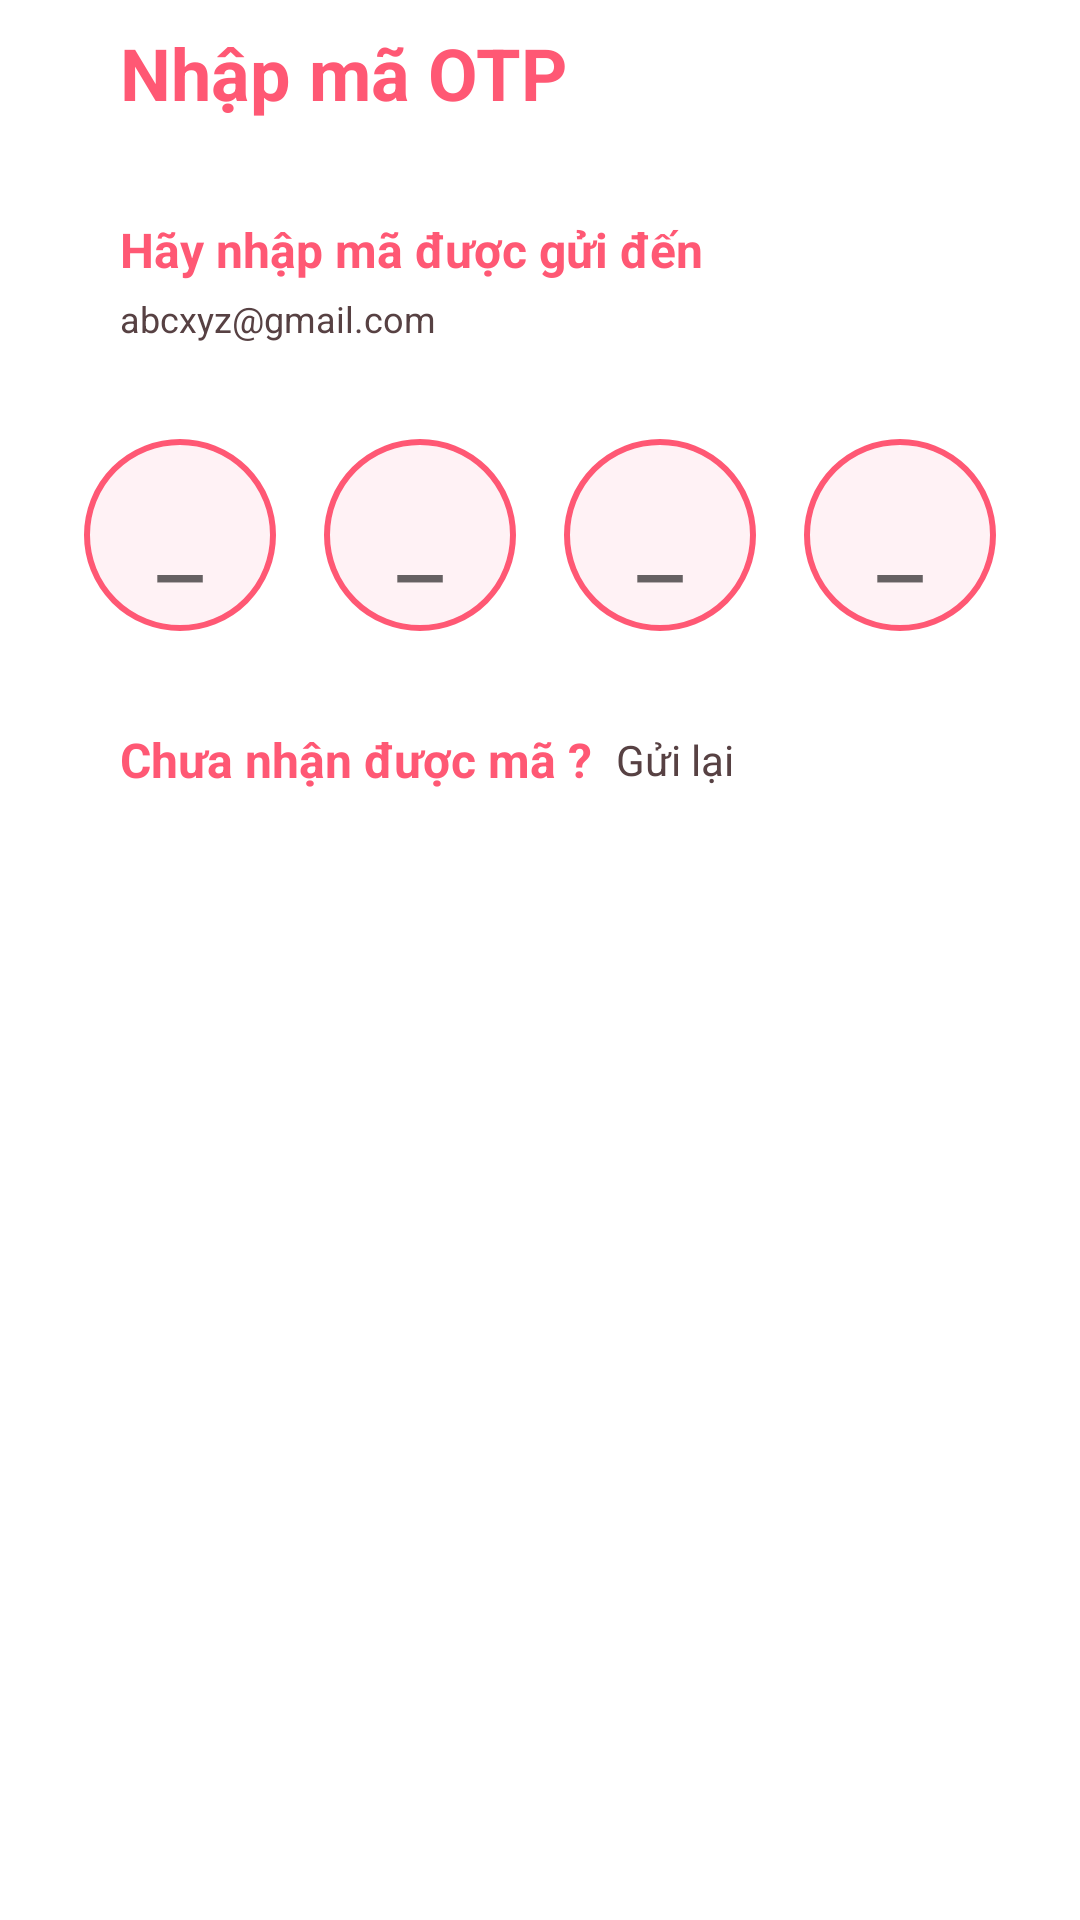

Layout XML and referenced resources for this Android screen:
<!-- AndroidManifest.xml: application theme Theme.Croz -->
<!-- res/layout/otp.xml -->
<?xml version="1.0" encoding="utf-8"?>
<androidx.constraintlayout.widget.ConstraintLayout xmlns:android="http://schemas.android.com/apk/res/android"
    xmlns:app="http://schemas.android.com/apk/res-auto"
    xmlns:tools="http://schemas.android.com/tools"
    android:id="@+id/Root"
    android:layout_width="match_parent"
    android:layout_height="match_parent"
    tools:visibility="visible">

    <ImageView
        android:id="@+id/ExitImage"
        android:layout_width="@dimen/icon_size_2"
        android:layout_height="@dimen/icon_size_3"
        android:layout_marginStart="16dp"
        android:layout_marginTop="8dp"
        app:layout_constraintStart_toStartOf="parent"
        app:layout_constraintTop_toTopOf="parent"
        app:srcCompat="@drawable/icon_left"
        tools:ignore="ContentDescription" />

    <TextView
        android:id="@+id/LayoutTitleText"
        android:layout_width="wrap_content"
        android:layout_height="wrap_content"
        android:text="@string/input_OTP"
        android:textColor="@color/color_dark_pink"
        android:textSize="24sp"
        android:textStyle="bold"
        app:layout_constraintBottom_toBottomOf="@+id/ExitImage"
        app:layout_constraintStart_toEndOf="@+id/ExitImage"
        app:layout_constraintTop_toTopOf="@+id/ExitImage" />

    <TextView
        android:id="@+id/OTPTitleText"
        android:layout_width="wrap_content"
        android:layout_height="wrap_content"
        android:layout_marginTop="32dp"
        android:text="Hãy nhập mã được gửi đến"
        android:textColor="@color/text_dark_pink"
        android:textSize="16sp"
        android:textStyle="bold"
        app:layout_constraintStart_toEndOf="@+id/ExitImage"
        app:layout_constraintTop_toBottomOf="@+id/LayoutTitleText"
        tools:ignore="HardcodedText,TextContrastCheck" />

    <TextView
        android:id="@+id/OTPEmailTarget"
        android:layout_width="wrap_content"
        android:layout_height="wrap_content"
        android:layout_marginTop="4dp"
        android:text="abcxyz@gmail.com"
        android:textColor="@color/text_brown"
        android:textSize="12sp"
        app:layout_constraintStart_toStartOf="@+id/OTPTitleText"
        app:layout_constraintTop_toBottomOf="@+id/OTPTitleText"
        tools:ignore="HardcodedText,TextContrastCheck" />

    <LinearLayout
        android:id="@+id/OTPFieldLayout"
        android:layout_width="wrap_content"
        android:layout_height="wrap_content"
        android:layout_marginTop="24dp"
        android:baselineAligned="true"
        android:orientation="horizontal"
        app:flow_horizontalAlign="center"
        app:layout_constraintEnd_toEndOf="parent"
        app:layout_constraintStart_toStartOf="parent"
        app:layout_constraintTop_toBottomOf="@+id/OTPEmailTarget">

        <EditText
            android:id="@+id/OFL_Text1"
            android:layout_width="64dp"
            android:layout_height="64dp"
            android:layout_margin="8dp"
            android:layout_weight="1"
            android:autofillHints=""
            android:background="@drawable/rounded_corner_32x32x32x32_white_pink_stroke_8_dark_pink"
            android:ems="10"
            android:gravity="center"
            android:hint="_"
            android:inputType="number"
            android:textColor="@color/text_brown"
            android:textSize="34sp"
            tools:ignore="DuplicateSpeakableTextCheck,DuplicateSpeakableTextCheck,HardcodedText,TextContrastCheck" />

        <EditText
            android:id="@+id/OFL_Text2"
            android:layout_width="64dp"
            android:layout_height="64dp"
            android:layout_margin="8dp"
            android:layout_weight="1"
            android:autofillHints=""
            android:background="@drawable/rounded_corner_32x32x32x32_white_pink_stroke_8_dark_pink"
            android:ems="10"
            android:gravity="center"
            android:hint="_"
            android:inputType="number"
            android:textColor="@color/text_brown"
            android:textSize="34sp"
            tools:ignore="HardcodedText,TextContrastCheck" />

        <EditText
            android:id="@+id/OFL_Text3"
            android:layout_width="64dp"
            android:layout_height="64dp"
            android:layout_margin="8dp"
            android:layout_weight="1"
            android:autofillHints=""
            android:background="@drawable/rounded_corner_32x32x32x32_white_pink_stroke_8_dark_pink"
            android:ems="10"
            android:gravity="center"
            android:hint="_"
            android:inputType="number"
            android:textColor="@color/text_brown"
            android:textSize="34sp"
            tools:ignore="HardcodedText,TextContrastCheck" />

        <EditText
            android:id="@+id/OFL_Text4"
            android:layout_width="64dp"
            android:layout_height="64dp"
            android:layout_margin="8dp"
            android:layout_weight="1"
            android:autofillHints=""
            android:background="@drawable/rounded_corner_32x32x32x32_white_pink_stroke_8_dark_pink"
            android:ems="10"
            android:gravity="center"
            android:hint="_"
            android:inputType="number"
            android:textColor="@color/text_brown"
            android:textSize="34sp"
            tools:ignore="HardcodedText,TextContrastCheck" />
    </LinearLayout>

    <TextView
        android:id="@+id/OTPResendTitleText"
        android:layout_width="wrap_content"
        android:layout_height="wrap_content"
        android:layout_marginTop="24dp"
        android:text="Chưa nhận được mã ?"
        android:textColor="@color/text_dark_pink"
        android:textSize="16sp"
        android:textStyle="bold"
        app:layout_constraintStart_toStartOf="@+id/OTPTitleText"
        app:layout_constraintTop_toBottomOf="@+id/OTPFieldLayout"
        tools:ignore="HardcodedText,TextContrastCheck" />

    <TextView
        android:id="@+id/OTPResendText"
        android:layout_width="wrap_content"
        android:layout_height="wrap_content"
        android:layout_marginStart="8dp"
        android:text="Gửi lại"
        android:textColor="@color/text_brown"
        android:textSize="14sp"
        app:layout_constraintBottom_toBottomOf="@+id/OTPResendTitleText"
        app:layout_constraintStart_toEndOf="@+id/OTPResendTitleText"
        app:layout_constraintTop_toTopOf="@+id/OTPResendTitleText"
        tools:ignore="HardcodedText,TextContrastCheck" />

</androidx.constraintlayout.widget.ConstraintLayout>
<!-- resources referenced by this layout -->
<resources>
  <color name="color_dark_pink">#FF5874</color>
  <color name="text_brown">#574143</color>
  <color name="text_dark_pink">#FF5874</color>
  <dimen name="icon_size_2">24dp</dimen>
  <dimen name="icon_size_3">32dp</dimen>
  <!-- drawable rounded_corner_32x32x32x32_white_pink_stroke_8_dark_pink (drawable) -->
  <?xml version="1.0" encoding="utf-8"?>
  <shape xmlns:android="http://schemas.android.com/apk/res/android"
      android:shape="rectangle">
      <solid android:color="@color/color_white_pink" />
      <corners android:bottomRightRadius="32dp"
          android:bottomLeftRadius="32dp"
          android:topRightRadius="32dp"
          android:topLeftRadius="32dp"/>
      <stroke
          android:width="2dp"
          android:color="@color/color_dark_pink" />
  </shape>
  <string name="input_OTP">Nhập mã OTP</string>
  <style name="Theme.Croz" parent="Theme.MaterialComponents.DayNight.DarkActionBar">
  
  
  
  
  
  
  
      </style>
  <color name="color_white_pink">#FFF2F5</color>
</resources>
